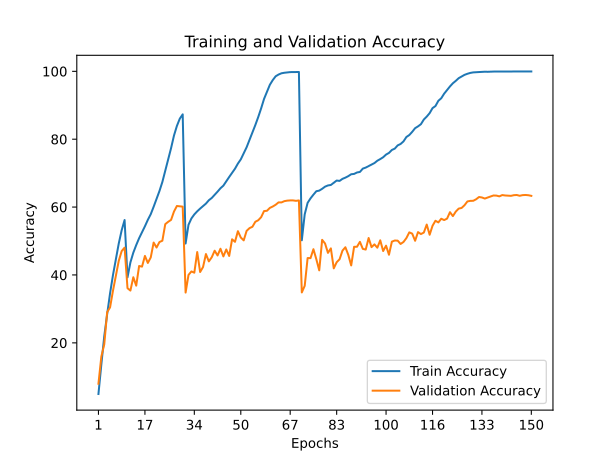

Data behind this chart, as committed beside it:
train_accuracy; train_loss; valid_accuracy; valid_loss
4,9330; 4,8120; 7,9500; 4,3634
13,6600; 3,9643; 15,9600; 3,8375
21,9360; 3,4298; 19,5700; 3,6733
28,4480; 3,0496; 29,0400; 3,0644
34,6070; 2,7403; 30,4500; 3,0195
39,9550; 2,4836; 35,3500; 2,7391
44,6410; 2,2524; 39,8100; 2,5560
49,3030; 2,0496; 44,1900; 2,3721
53,1890; 1,8743; 47,0400; 2,1901
56,1860; 1,7580; 48,0500; 2,1552
39,2830; 2,5098; 36,1000; 2,7578
43,6960; 2,2997; 35,4000; 2,7865
46,5630; 2,1581; 39,3300; 2,5519
48,8010; 2,0631; 36,8500; 2,7006
50,8330; 1,9743; 42,6400; 2,3844
52,5500; 1,8883; 42,4600; 2,4952
54,3450; 1,8132; 45,6100; 2,3327
56,2400; 1,7282; 43,5400; 2,3556
57,9010; 1,6475; 45,1600; 2,3254
60,0960; 1,5586; 49,5500; 2,0736
62,4410; 1,4592; 48,0800; 2,2300
64,7310; 1,3618; 49,7000; 2,1459
67,3980; 1,2488; 50,0900; 2,1468
70,7270; 1,1225; 54,9700; 1,8925
73,9410; 0,9914; 55,6600; 1,8912
77,3740; 0,8706; 56,2300; 1,8320
81,0730; 0,7471; 58,6800; 1,7505
83,8930; 0,6518; 60,3200; 1,6859
86,0490; 0,5834; 60,2100; 1,7097
87,3220; 0,5454; 60,1300; 1,6632
49,2630; 2,0236; 34,8100; 2,9985
54,7860; 1,7802; 40,0100; 2,6879
56,6520; 1,6974; 41,0400; 2,7268
57,8370; 1,6508; 40,6700; 2,6371
58,7540; 1,6111; 46,7500; 2,3100
59,5530; 1,5751; 40,8700; 2,7385
60,2700; 1,5420; 42,3300; 2,6353
61,0250; 1,5064; 46,1600; 2,3581
62,0150; 1,4681; 44,0000; 2,4091
62,6840; 1,4357; 45,2100; 2,3940
63,6030; 1,3994; 47,1500; 2,3469
64,5470; 1,3602; 45,7400; 2,5165
65,5450; 1,3212; 47,7300; 2,3184
66,3130; 1,2819; 45,4700; 2,4272
67,6120; 1,2342; 47,5200; 2,3830
68,8640; 1,1837; 45,6000; 2,3950
70,1110; 1,1335; 50,5100; 2,2066
71,3030; 1,0859; 49,7600; 2,2211
72,8090; 1,0253; 52,9000; 2,0394
74,0560; 0,9673; 51,0300; 2,1906
75,8480; 0,9027; 50,1900; 2,1950
77,6230; 0,8323; 52,9900; 2,1537
79,8130; 0,7531; 53,8000; 2,1025
82,0410; 0,6752; 54,2000; 2,0915
84,1700; 0,5941; 55,6700; 2,0319
86,5290; 0,5114; 56,1200; 2,0102
89,0750; 0,4294; 57,0200; 2,0171
91,8650; 0,3420; 58,8200; 1,9048
93,9810; 0,2706; 58,9100; 1,9205
96,0270; 0,2027; 59,7600; 1,8425
... 90 more rows
